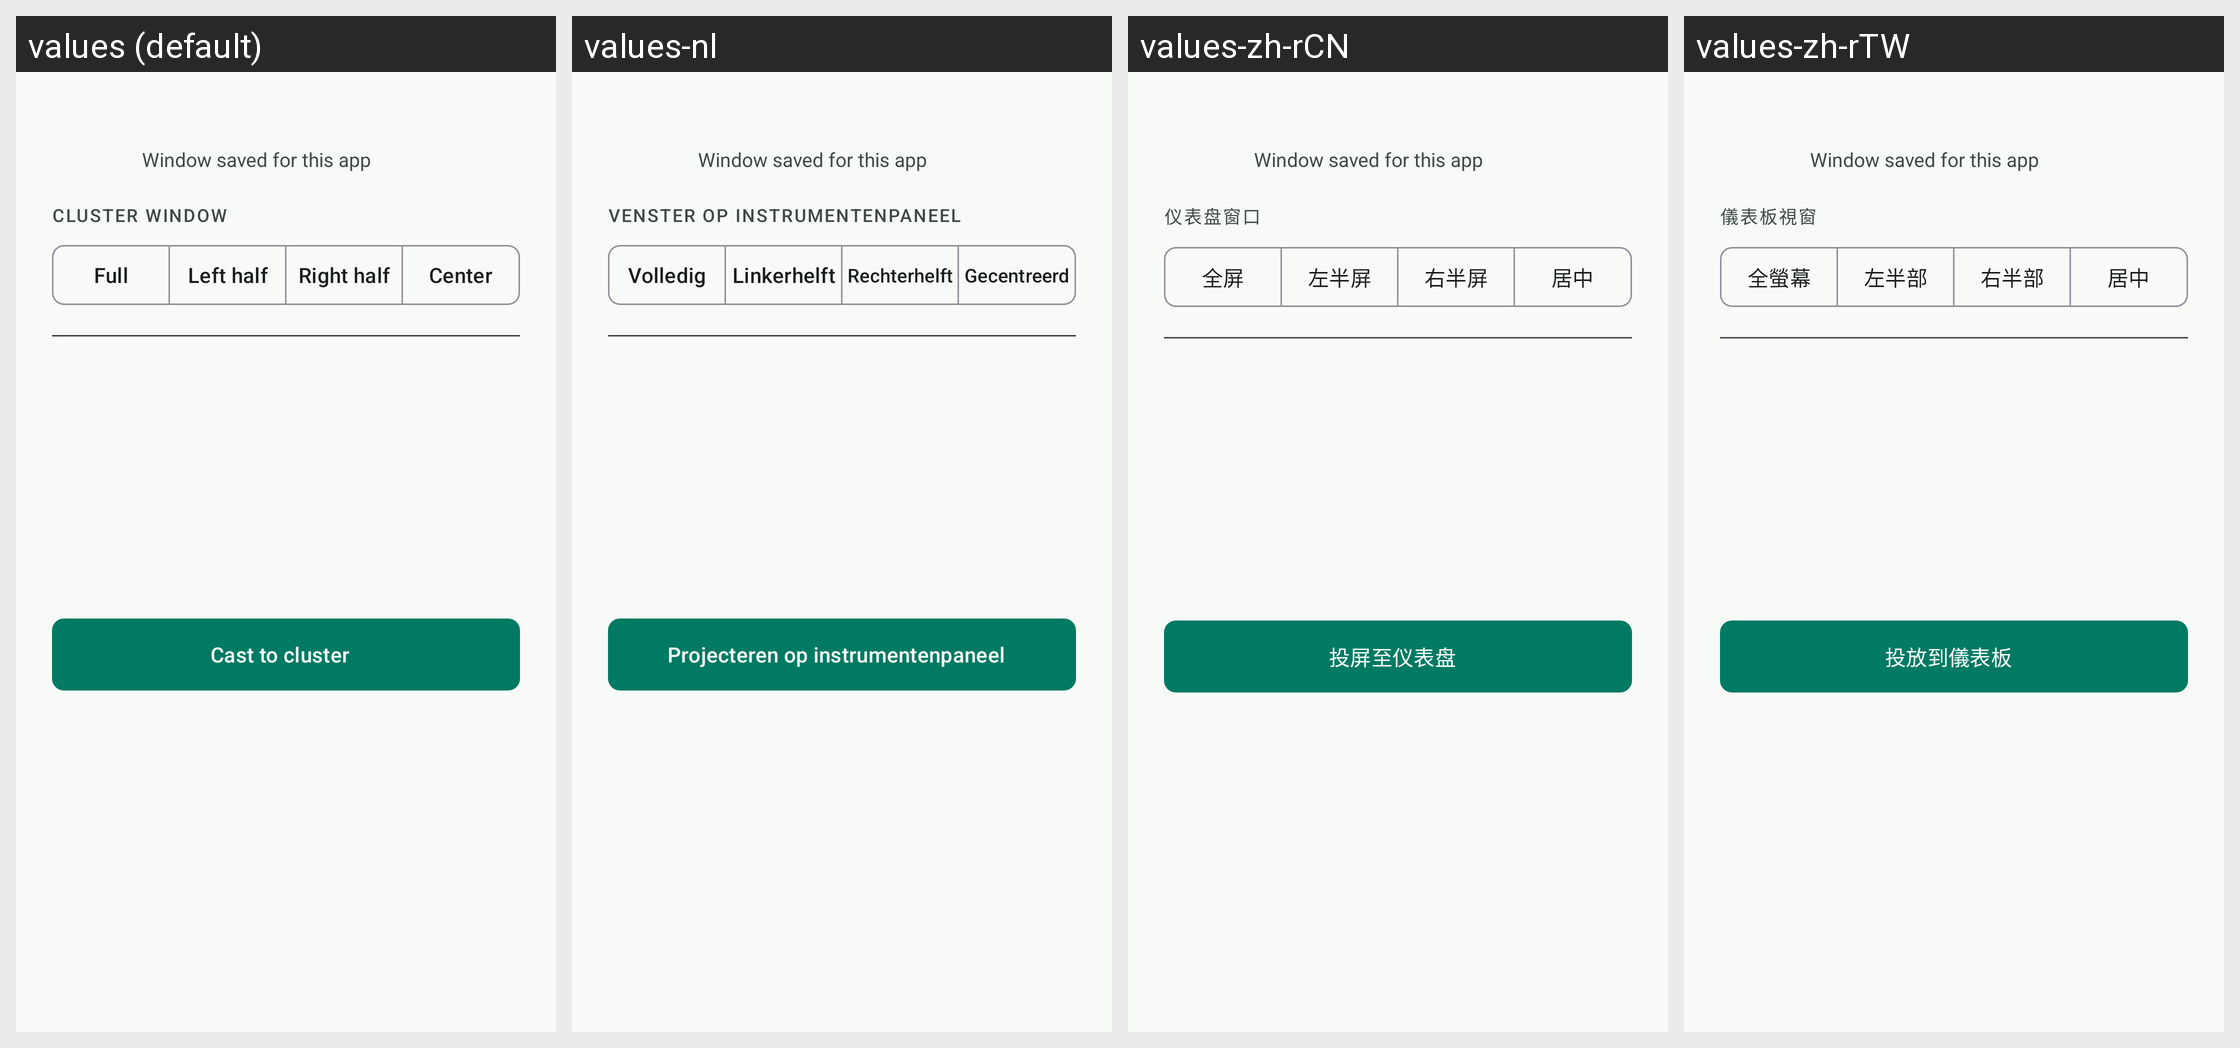

Strings drawn on this Android screen and how each of the app's shown locales translates them:
Android screen res/layout/dialog_projection_app_actions.xml rendered under 4 locales, left to right: values (default), values-nl, values-zh-rCN, values-zh-rTW. Device: Nexus 5 (rendered at 1080×1920; each locale shown at half size, 540×960, under a caption strip naming it); theme Theme.Overdrive.
Other locales in the repository, not shown: values-af, values-ar, values-ca, values-cs, values-da, values-de, values-el, values-en, values-es, values-fi, values-fr, values-he, values-hi, values-hu, values-it, values-ja, values-ko, values-nb, values-no, values-pl, values-pt, values-pt-rBR, values-ro, values-ru, values-sr, values-sv, values-th, values-tr, values-uk, values-vi.
Strings drawn on this screen, with the default value and each locale's value (text and hints the layout hard-codes, and strings that could not be matched under every locale, appear in the picture but are not listed):

projection_actions_window_saved
  values: Window saved for this app
  values-nl: Window saved for this app  [not translated; the default value is used]
  values-zh-rCN: Window saved for this app  [not translated; the default value is used]
  values-zh-rTW: Window saved for this app  [not translated; the default value is used]

projection_window_title
  values: Cluster window
  values-nl: Venster op instrumentenpaneel
  values-zh-rCN: 仪表盘窗口
  values-zh-rTW: 儀表板視窗

projection_preset_full
  values: Full
  values-nl: Volledig
  values-zh-rCN: 全屏
  values-zh-rTW: 全螢幕

projection_preset_left
  values: Left half
  values-nl: Linkerhelft
  values-zh-rCN: 左半屏
  values-zh-rTW: 左半部

projection_preset_right
  values: Right half
  values-nl: Rechterhelft
  values-zh-rCN: 右半屏
  values-zh-rTW: 右半部

projection_preset_center
  values: Center
  values-nl: Gecentreerd
  values-zh-rCN: 居中
  values-zh-rTW: 居中

projection_cast
  values: Cast to cluster
  values-nl: Projecteren op instrumentenpaneel
  values-zh-rCN: 投屏至仪表盘
  values-zh-rTW: 投放到儀表板
